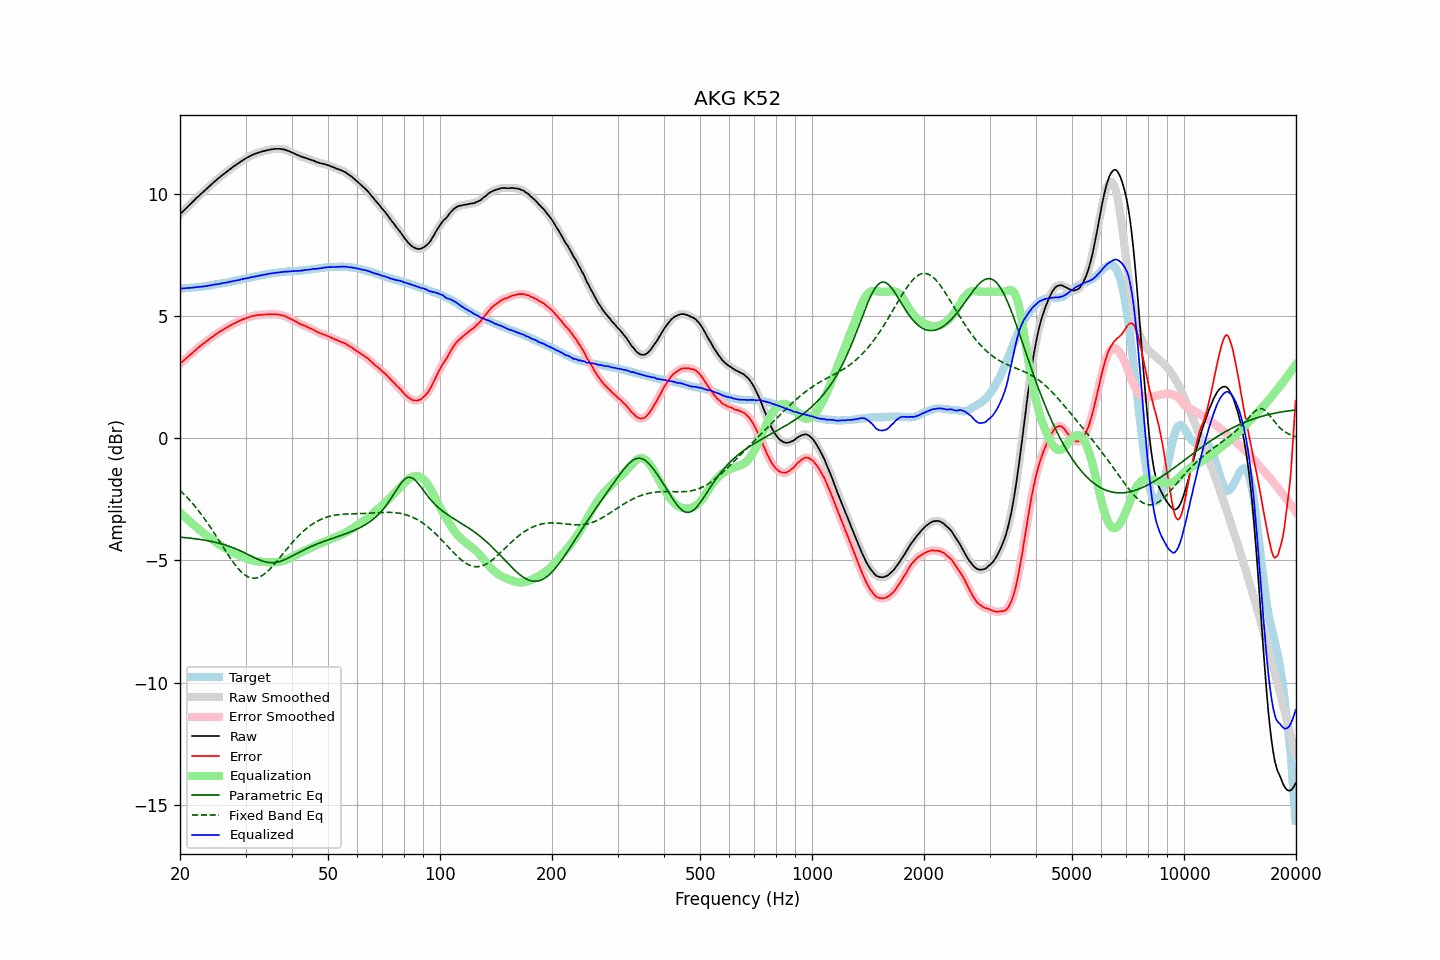

Data behind this chart, as committed beside it:
frequency, raw, error, smoothed, error_smoothed, equalization, parametric_eq, fixed_band_eq, equalized_raw, equalized_smoothed, target
20.00, 9.16, 3.04, 9.16, 3.04, -3.04, -4.05, -2.13, 6.12, 6.12, 6.12
20.20, 9.23, 3.11, 9.23, 3.10, -3.10, -4.05, -2.20, 6.13, 6.13, 6.12
20.40, 9.29, 3.16, 9.29, 3.16, -3.16, -4.06, -2.26, 6.13, 6.13, 6.13
20.61, 9.36, 3.22, 9.36, 3.22, -3.22, -4.06, -2.32, 6.14, 6.14, 6.14
20.81, 9.42, 3.28, 9.42, 3.28, -3.28, -4.07, -2.39, 6.14, 6.14, 6.14
21.02, 9.49, 3.34, 9.49, 3.34, -3.34, -4.08, -2.46, 6.15, 6.15, 6.15
21.23, 9.55, 3.40, 9.55, 3.40, -3.40, -4.08, -2.53, 6.15, 6.15, 6.15
21.44, 9.61, 3.45, 9.61, 3.45, -3.46, -4.09, -2.61, 6.16, 6.16, 6.16
21.66, 9.68, 3.51, 9.68, 3.51, -3.51, -4.10, -2.68, 6.17, 6.16, 6.17
21.87, 9.74, 3.57, 9.74, 3.57, -3.57, -4.11, -2.76, 6.17, 6.17, 6.17
22.09, 9.81, 3.63, 9.81, 3.63, -3.63, -4.12, -2.84, 6.18, 6.18, 6.18
22.31, 9.87, 3.68, 9.87, 3.69, -3.68, -4.13, -2.92, 6.19, 6.19, 6.19
22.54, 9.93, 3.74, 9.93, 3.74, -3.74, -4.14, -3.00, 6.19, 6.19, 6.19
22.76, 9.99, 3.79, 9.99, 3.79, -3.79, -4.15, -3.09, 6.20, 6.20, 6.20
22.99, 10.05, 3.84, 10.05, 3.84, -3.84, -4.16, -3.18, 6.21, 6.21, 6.21
23.22, 10.11, 3.89, 10.11, 3.89, -3.90, -4.17, -3.27, 6.21, 6.21, 6.22
23.45, 10.17, 3.95, 10.17, 3.94, -3.95, -4.18, -3.36, 6.22, 6.22, 6.23
23.69, 10.23, 3.99, 10.23, 4.00, -4.00, -4.19, -3.46, 6.23, 6.23, 6.24
23.92, 10.29, 4.05, 10.29, 4.05, -4.05, -4.20, -3.55, 6.25, 6.24, 6.25
24.16, 10.35, 4.10, 10.35, 4.10, -4.10, -4.21, -3.65, 6.26, 6.26, 6.25
24.40, 10.41, 4.15, 10.41, 4.15, -4.14, -4.23, -3.75, 6.27, 6.27, 6.26
24.65, 10.47, 4.19, 10.47, 4.19, -4.19, -4.24, -3.85, 6.28, 6.28, 6.28
24.89, 10.53, 4.24, 10.53, 4.24, -4.24, -4.26, -3.95, 6.29, 6.29, 6.29
25.14, 10.58, 4.28, 10.58, 4.28, -4.28, -4.27, -4.06, 6.30, 6.30, 6.30
25.39, 10.64, 4.33, 10.64, 4.33, -4.33, -4.29, -4.16, 6.31, 6.31, 6.31
25.65, 10.69, 4.37, 10.69, 4.37, -4.37, -4.31, -4.26, 6.32, 6.32, 6.32
25.91, 10.75, 4.41, 10.75, 4.41, -4.41, -4.33, -4.37, 6.34, 6.34, 6.34
26.16, 10.80, 4.45, 10.80, 4.45, -4.45, -4.34, -4.47, 6.35, 6.35, 6.35
26.43, 10.85, 4.49, 10.85, 4.49, -4.49, -4.36, -4.58, 6.36, 6.36, 6.36
26.69, 10.90, 4.53, 10.90, 4.53, -4.53, -4.39, -4.68, 6.37, 6.37, 6.37
26.96, 10.95, 4.56, 10.95, 4.57, -4.57, -4.41, -4.78, 6.38, 6.38, 6.39
27.23, 11.00, 4.60, 11.00, 4.60, -4.60, -4.43, -4.88, 6.40, 6.40, 6.40
27.50, 11.05, 4.64, 11.05, 4.64, -4.64, -4.45, -4.97, 6.41, 6.41, 6.42
27.77, 11.10, 4.68, 11.10, 4.67, -4.67, -4.48, -5.06, 6.43, 6.43, 6.42
28.05, 11.15, 4.71, 11.15, 4.71, -4.71, -4.50, -5.15, 6.44, 6.44, 6.44
28.33, 11.19, 4.74, 11.19, 4.74, -4.74, -4.53, -5.24, 6.45, 6.45, 6.45
28.62, 11.24, 4.77, 11.24, 4.77, -4.77, -4.56, -5.32, 6.47, 6.47, 6.47
28.90, 11.28, 4.80, 11.28, 4.80, -4.80, -4.59, -5.39, 6.48, 6.48, 6.48
29.19, 11.33, 4.83, 11.33, 4.83, -4.83, -4.62, -5.46, 6.50, 6.50, 6.50
29.48, 11.37, 4.86, 11.37, 4.86, -4.86, -4.65, -5.52, 6.51, 6.51, 6.51
29.78, 11.41, 4.88, 11.41, 4.89, -4.89, -4.68, -5.57, 6.52, 6.53, 6.53
30.08, 11.45, 4.91, 11.45, 4.91, -4.91, -4.71, -5.62, 6.54, 6.54, 6.54
30.38, 11.49, 4.94, 11.49, 4.94, -4.94, -4.74, -5.66, 6.55, 6.55, 6.55
30.68, 11.52, 4.96, 11.52, 4.96, -4.96, -4.78, -5.69, 6.56, 6.57, 6.56
30.99, 11.56, 4.98, 11.56, 4.98, -4.98, -4.81, -5.71, 6.58, 6.58, 6.58
31.30, 11.59, 5.00, 11.59, 5.00, -5.00, -4.84, -5.72, 6.59, 6.59, 6.59
31.61, 11.62, 5.01, 11.62, 5.01, -5.01, -4.88, -5.73, 6.61, 6.61, 6.61
31.93, 11.64, 5.02, 11.64, 5.02, -5.02, -4.91, -5.72, 6.62, 6.62, 6.62
32.24, 11.67, 5.03, 11.67, 5.03, -5.03, -4.94, -5.71, 6.64, 6.63, 6.64
32.57, 11.69, 5.05, 11.69, 5.04, -5.04, -4.97, -5.69, 6.65, 6.65, 6.64
32.89, 11.71, 5.05, 11.71, 5.05, -5.05, -4.99, -5.66, 6.66, 6.66, 6.66
33.22, 11.73, 5.06, 11.73, 5.06, -5.06, -5.02, -5.62, 6.67, 6.67, 6.67
33.55, 11.75, 5.06, 11.75, 5.06, -5.06, -5.04, -5.58, 6.69, 6.69, 6.69
33.89, 11.76, 5.06, 11.76, 5.06, -5.07, -5.06, -5.53, 6.70, 6.70, 6.70
34.23, 11.78, 5.07, 11.78, 5.07, -5.07, -5.07, -5.47, 6.71, 6.71, 6.72
34.57, 11.79, 5.07, 11.79, 5.07, -5.07, -5.08, -5.41, 6.72, 6.72, 6.72
34.92, 11.81, 5.08, 11.81, 5.07, -5.07, -5.09, -5.35, 6.74, 6.73, 6.73
35.27, 11.82, 5.07, 11.82, 5.08, -5.07, -5.09, -5.28, 6.75, 6.75, 6.75
35.62, 11.83, 5.07, 11.83, 5.08, -5.07, -5.09, -5.20, 6.76, 6.76, 6.76
35.97, 11.84, 5.08, 11.84, 5.07, -5.07, -5.08, -5.13, 6.77, 6.77, 6.76
... 635 more rows
